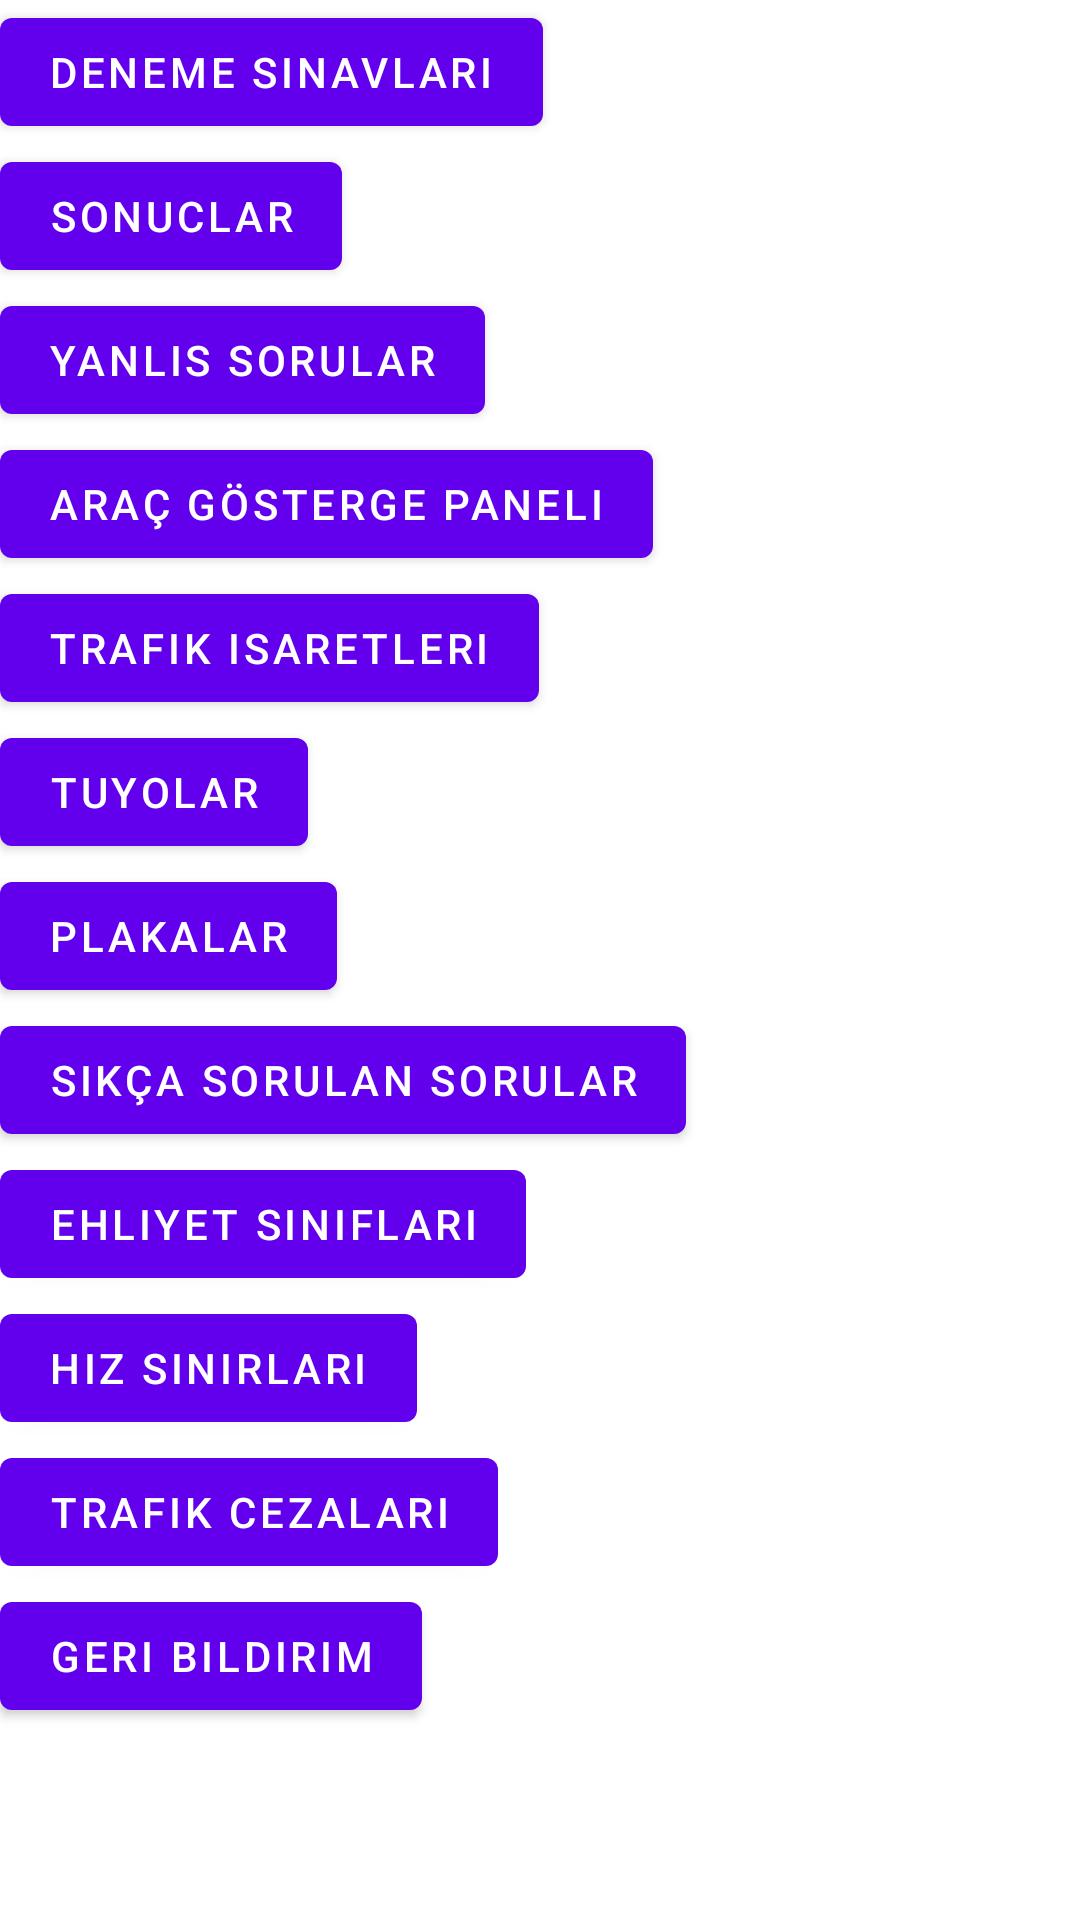

This screen was rendered from an Android layout file. Write that file and the resources it references.
<!-- AndroidManifest.xml: application theme Theme.EhliyetCepte -->
<!-- res/layout/fragment_landing.xml -->
<?xml version="1.0" encoding="utf-8"?>
<layout xmlns:android="http://schemas.android.com/apk/res/android"
    xmlns:tools="http://schemas.android.com/tools"
    tools:context=".ui.landing.LandingFragment">

    <data>

    </data>

    <LinearLayout
        android:layout_width="match_parent"
        android:layout_height="match_parent"
        android:orientation="vertical">

        <com.google.android.material.button.MaterialButton
            android:id="@+id/btn_open_pilot_exams"
            android:layout_width="wrap_content"
            android:layout_height="wrap_content"
            android:text="deneme sınavları" />

        <com.google.android.material.button.MaterialButton
            android:id="@+id/btn_scoreboard"
            android:layout_width="wrap_content"
            android:layout_height="wrap_content"
            android:text="sonuclar" />

        <com.google.android.material.button.MaterialButton
            android:id="@+id/btn_wrong_questions"
            android:layout_width="wrap_content"
            android:layout_height="wrap_content"
            android:text="yanlis sorular" />

        <com.google.android.material.button.MaterialButton
            android:id="@+id/btn_vehicle_gauges"
            android:layout_width="wrap_content"
            android:layout_height="wrap_content"
            android:text="araç gösterge paneli" />

        <com.google.android.material.button.MaterialButton
            android:id="@+id/btn_traffic_signs"
            android:layout_width="wrap_content"
            android:layout_height="wrap_content"
            android:text="trafik isaretleri" />

        <com.google.android.material.button.MaterialButton
            android:id="@+id/btn_exam_tips"
            android:layout_width="wrap_content"
            android:layout_height="wrap_content"
            android:text="tuyolar" />

        <com.google.android.material.button.MaterialButton
            android:id="@+id/btn_city_plates"
            android:layout_width="wrap_content"
            android:layout_height="wrap_content"
            android:text="plakalar" />

        <com.google.android.material.button.MaterialButton
            android:id="@+id/btn_faq"
            android:layout_width="wrap_content"
            android:layout_height="wrap_content"
            android:text="sıkça sorulan sorular" />

        <com.google.android.material.button.MaterialButton
            android:id="@+id/btn_driving_licences"
            android:layout_width="wrap_content"
            android:layout_height="wrap_content"
            android:text="ehliyet siniflari" />

        <com.google.android.material.button.MaterialButton
            android:id="@+id/btn_speed_limits"
            android:layout_width="wrap_content"
            android:layout_height="wrap_content"
            android:text="hiz sinirlari" />

        <com.google.android.material.button.MaterialButton
            android:id="@+id/btn_traffic_fines"
            android:layout_width="wrap_content"
            android:layout_height="wrap_content"
            android:text="trafik cezalari" />

        <com.google.android.material.button.MaterialButton
            android:id="@+id/btn_user_feedback"
            android:layout_width="wrap_content"
            android:layout_height="wrap_content"
            android:text="geri bildirim" />

    </LinearLayout>
</layout>
<!-- resources referenced by this layout -->
<resources>
  <style name="Theme.EhliyetCepte" parent="Theme.MaterialComponents.DayNight.DarkActionBar">
          
          <item name="colorPrimary">@color/purple_500</item>
          <item name="colorPrimaryVariant">@color/purple_700</item>
          <item name="colorOnPrimary">@color/white</item>
          
          <item name="colorSecondary">@color/teal_200</item>
          <item name="colorSecondaryVariant">@color/teal_700</item>
          <item name="colorOnSecondary">@color/black</item>
          
          <item name="android:statusBarColor" tools:targetApi="l">?attr/colorPrimaryVariant</item>
          
      </style>
  <color name="purple_500">#FF6200EE</color>
  <color name="purple_700">#FF3700B3</color>
  <color name="white">#FFFFFFFF</color>
  <color name="teal_200">#FF03DAC5</color>
  <color name="teal_700">#FF018786</color>
  <color name="black">#FF000000</color>
</resources>
